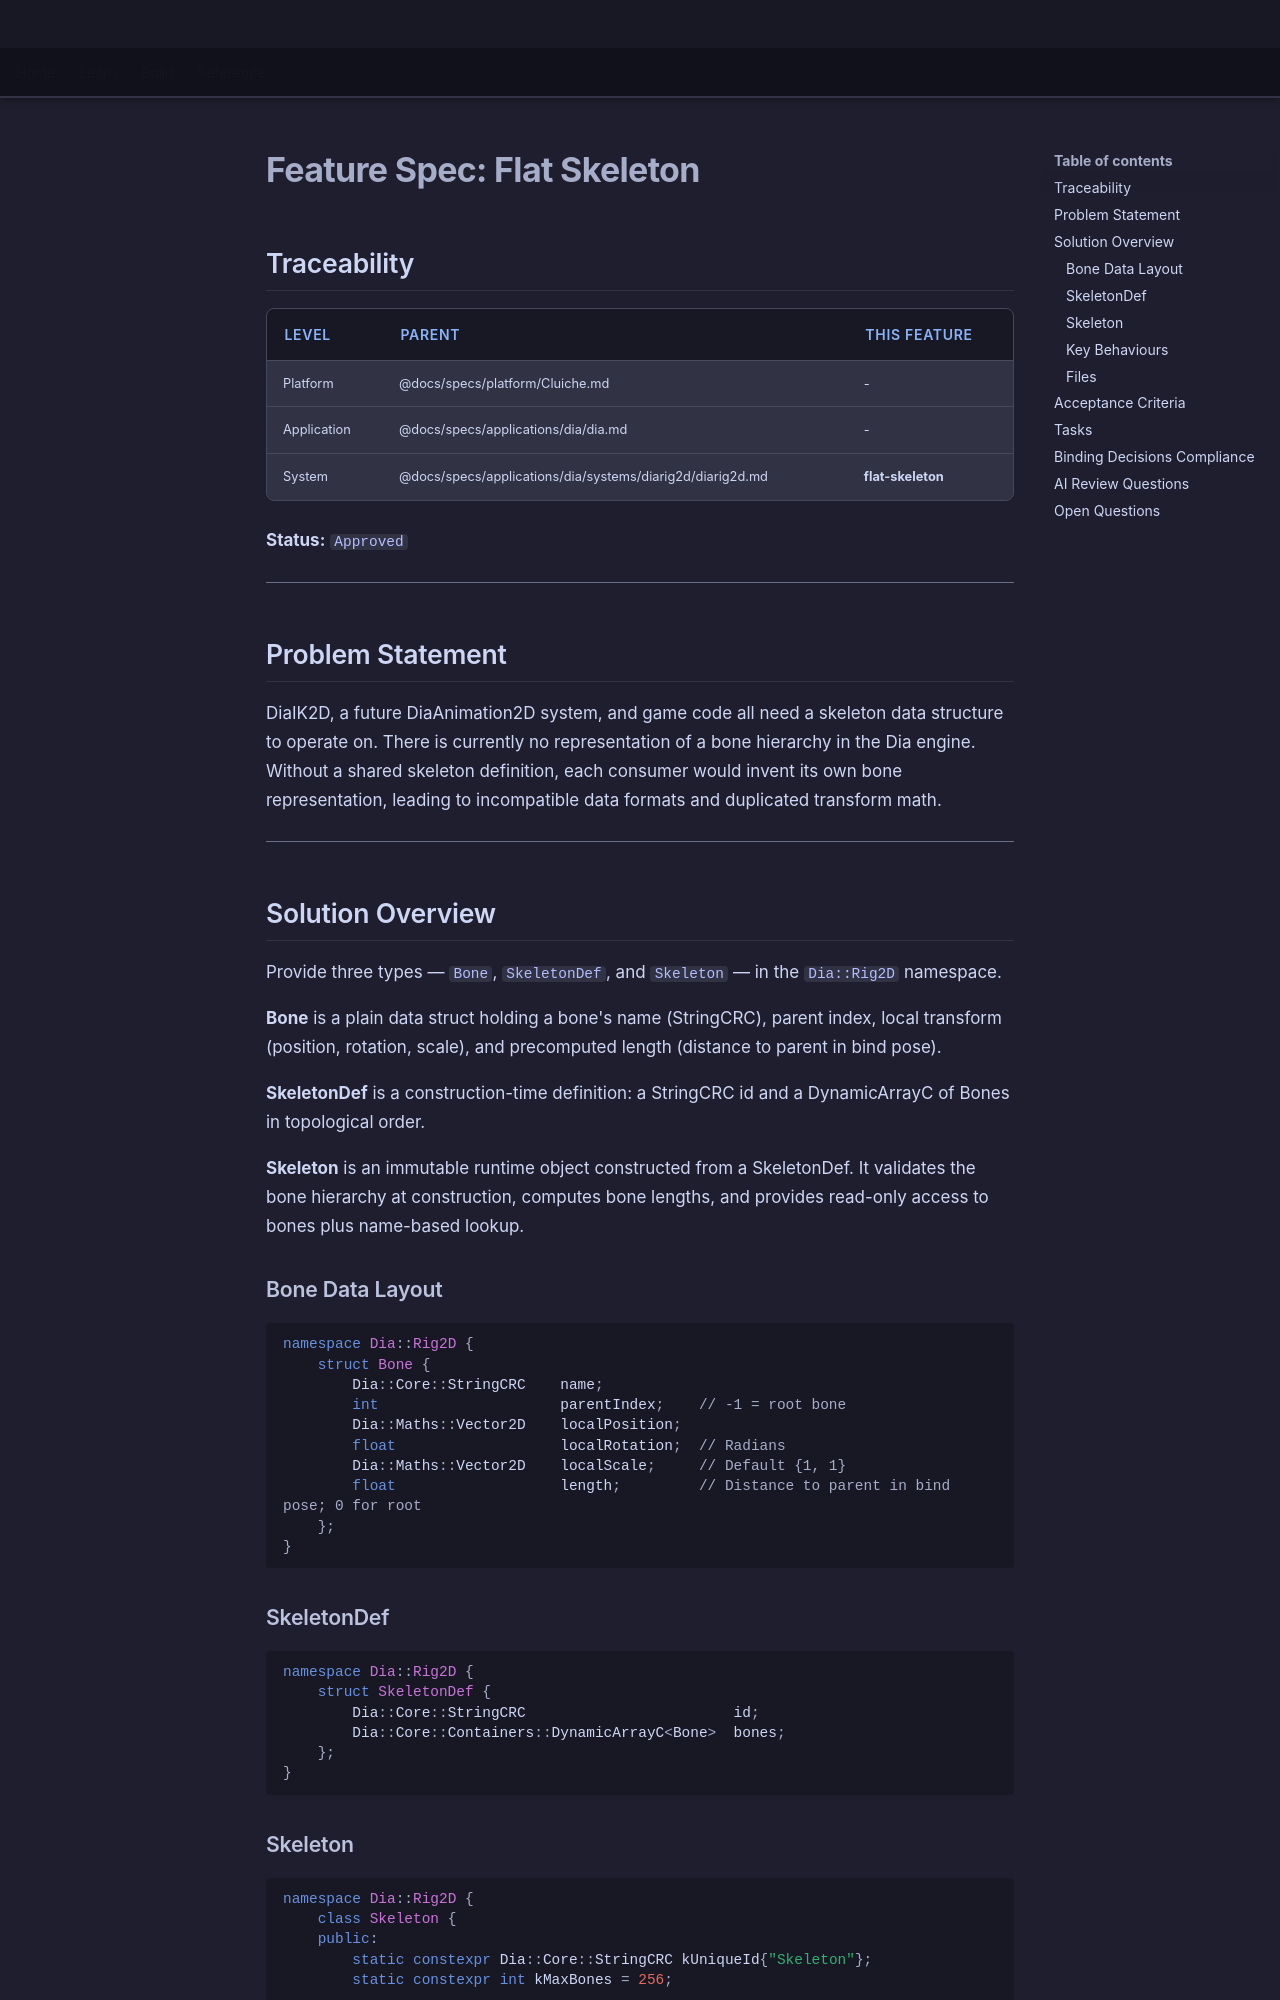

repository: LenihanConor/Cluiche · page: specs/applications/dia/systems/diarig2d/flat-skeleton/index.html · generator: mkdocs

# Feature Spec: Flat Skeleton

## Traceability

| Level | Parent | This Feature |
|-------|--------|--------------|
| Platform | @docs/specs/platform/Cluiche.md | - |
| Application | @docs/specs/applications/dia/dia.md | - |
| System | @docs/specs/applications/dia/systems/diarig2d/diarig2d.md | **flat-skeleton** |

**Status:** `Approved`

---

## Problem Statement

DiaIK2D, a future DiaAnimation2D system, and game code all need a skeleton data structure to operate on. There is currently no representation of a bone hierarchy in the Dia engine. Without a shared skeleton definition, each consumer would invent its own bone representation, leading to incompatible data formats and duplicated transform math.

---

## Solution Overview

Provide three types — `Bone`, `SkeletonDef`, and `Skeleton` — in the `Dia::Rig2D` namespace.

**Bone** is a plain data struct holding a bone's name (StringCRC), parent index, local transform (position, rotation, scale), and precomputed length (distance to parent in bind pose).

**SkeletonDef** is a construction-time definition: a StringCRC id and a DynamicArrayC of Bones in topological order.

**Skeleton** is an immutable runtime object constructed from a SkeletonDef. It validates the bone hierarchy at construction, computes bone lengths, and provides read-only access to bones plus name-based lookup.

### Bone Data Layout

```cpp
namespace Dia::Rig2D {
    struct Bone {
        Dia::Core::StringCRC    name;
        int                     parentIndex;    // -1 = root bone
        Dia::Maths::Vector2D    localPosition;
        float                   localRotation;  // Radians
        Dia::Maths::Vector2D    localScale;     // Default {1, 1}
        float                   length;         // Distance to parent in bind pose; 0 for root
    };
}
```

### SkeletonDef

```cpp
namespace Dia::Rig2D {
    struct SkeletonDef {
        Dia::Core::StringCRC                        id;
        Dia::Core::Containers::DynamicArrayC<Bone>  bones;
    };
}
```

### Skeleton

```cpp
namespace Dia::Rig2D {
    class Skeleton {
    public:
        static constexpr Dia::Core::StringCRC kUniqueId{"Skeleton"};
        static constexpr int kMaxBones = 256;

        explicit Skeleton(const SkeletonDef& def);

        int                         GetBoneCount() const;
        const Bone&                 GetBone(int index) const;
        int                         FindBoneIndex(const Dia::Core::StringCRC& name) const;
        const Dia::Core::StringCRC& GetId() const;

        bool                        IsValid() const;
    };
}
```
